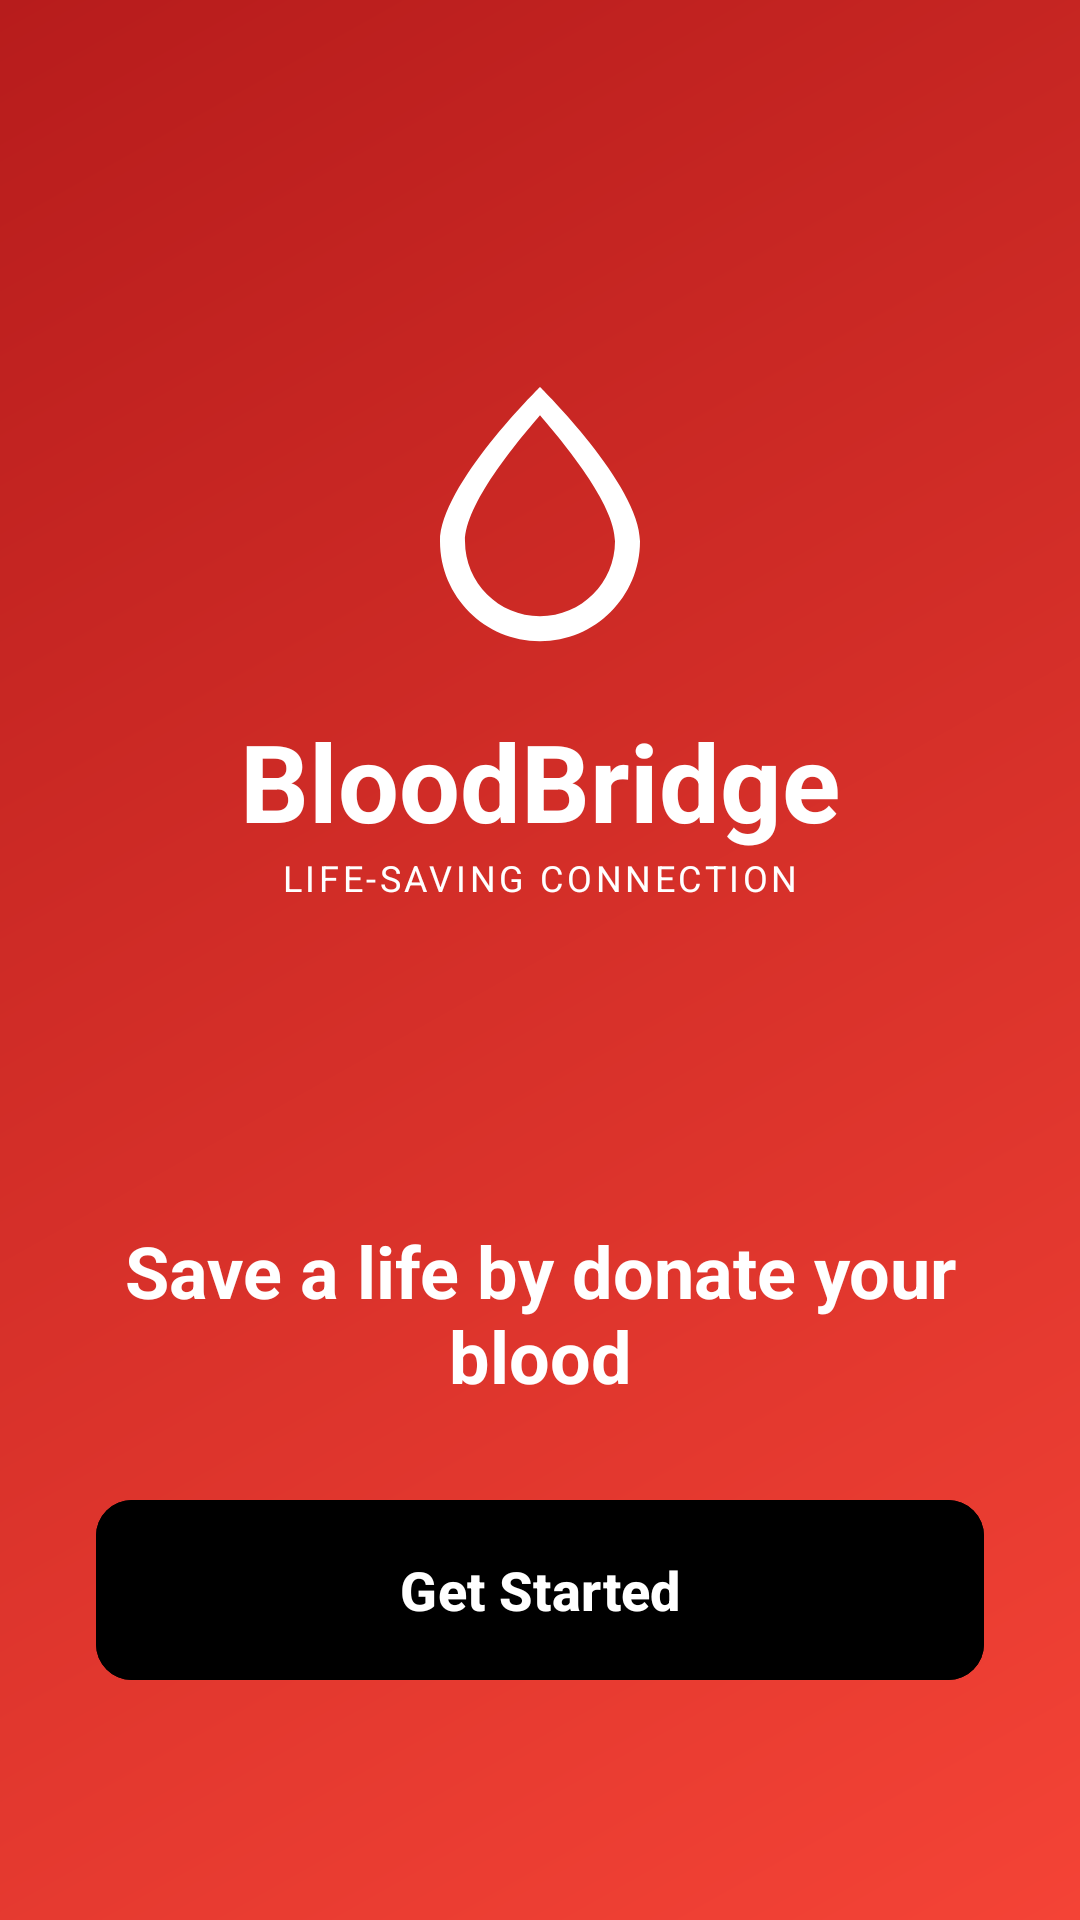

This screen was rendered from an Android layout file. Write that file and the resources it references.
<!-- AndroidManifest.xml: application theme Theme.BloodBridge -->
<!-- res/layout/activity_splash.xml -->
<?xml version="1.0" encoding="utf-8"?>
<androidx.constraintlayout.widget.ConstraintLayout xmlns:android="http://schemas.android.com/apk/res/android"
    xmlns:app="http://schemas.android.com/apk/res-auto"
    xmlns:tools="http://schemas.android.com/tools"
    android:layout_width="match_parent"
    android:layout_height="match_parent"
    android:background="@drawable/bg_splash_gradient"
    tools:context=".Views.SplashActivity">

    <ImageView
        android:id="@+id/ivLogo"
        android:layout_width="100dp"
        android:layout_height="100dp"
        android:layout_marginTop="120dp"
        android:src="@drawable/ic_blood_drop"
        app:layout_constraintEnd_toEndOf="parent"
        app:layout_constraintStart_toStartOf="parent"
        app:layout_constraintTop_toTopOf="parent" />

    <TextView
        android:id="@+id/tvAppName"
        android:layout_width="wrap_content"
        android:layout_height="wrap_content"
        android:layout_marginTop="16dp"
        android:text="BloodBridge"
        android:textColor="#FFFFFF"
        android:textSize="36sp"
        android:textStyle="bold"
        app:layout_constraintEnd_toEndOf="parent"
        app:layout_constraintStart_toStartOf="parent"
        app:layout_constraintTop_toBottomOf="@+id/ivLogo" />

    <TextView
        android:id="@+id/tvTagline"
        android:layout_width="wrap_content"
        android:layout_height="wrap_content"
        android:text="LIFE-SAVING CONNECTION"
        android:textColor="#FFFFFF"
        android:textSize="12sp"
        android:letterSpacing="0.1"
        app:layout_constraintEnd_toEndOf="parent"
        app:layout_constraintStart_toStartOf="parent"
        app:layout_constraintTop_toBottomOf="@+id/tvAppName" />

    <TextView
        android:id="@+id/tvCallToAction"
        android:layout_width="0dp"
        android:layout_height="wrap_content"
        android:layout_marginStart="40dp"
        android:layout_marginEnd="40dp"
        android:layout_marginBottom="32dp"
        android:gravity="center"
        android:text="Save a life by donate your blood"
        android:textColor="#FFFFFF"
        android:textSize="24sp"
        android:textStyle="bold"
        app:layout_constraintBottom_toTopOf="@+id/btnGetStarted"
        app:layout_constraintEnd_toEndOf="parent"
        app:layout_constraintStart_toStartOf="parent" />

    <com.google.android.material.button.MaterialButton
        android:id="@+id/btnGetStarted"
        style="@style/AppButton.White"
        android:layout_width="match_parent"
        android:layout_height="60dp"
        android:layout_marginStart="32dp"
        android:layout_marginEnd="32dp"
        android:layout_marginBottom="80dp"
        android:text="Get Started"
        android:textSize="18sp"
        android:textStyle="bold"
        app:layout_constraintBottom_toBottomOf="parent"
        app:layout_constraintEnd_toEndOf="parent"
        app:layout_constraintStart_toStartOf="parent" />

</androidx.constraintlayout.widget.ConstraintLayout>
<!-- resources referenced by this layout -->
<resources>
  <!-- drawable bg_splash_gradient (drawable) -->
  <?xml version="1.0" encoding="utf-8"?>
  <shape xmlns:android="http://schemas.android.com/apk/res/android"
      android:shape="rectangle">
      <gradient
          android:startColor="#F44336"
          android:endColor="#B71C1C"
          android:angle="135" />
  </shape>
  <!-- drawable ic_blood_drop (drawable) -->
  <vector xmlns:android="http://schemas.android.com/apk/res/android"
      android:width="120dp"
      android:height="120dp"
      android:viewportWidth="24"
      android:viewportHeight="24">
      <path
          android:fillColor="#FFFFFF"
          android:pathData="L12,2.15C12,2.15 4,10 4,14.5C4,18.92 7.58,22.5 12,22.5C16.42,22.5 20,18.92 20,14.5C20,10 12,2.15 12,2.15ZM12,20.5C8.69,20.5 6,17.81 6,14.5C6,11.53 10.15,6.58 12,4.42C13.85,6.58 18,11.52 18,14.5C18,17.81 15.31,20.5 12,20.5Z" />
  </vector>
  <style name="AppButton.White" parent="Widget.Material3.Button">
          <item name="android:textColor">@color/selector_white_to_red_text</item>
          <item name="backgroundTint">@color/selector_white_to_red_bg</item>
          <item name="strokeColor">@color/selector_white_to_red_stroke</item>
          <item name="strokeWidth">1.5dp</item>
          <item name="android:stateListAnimator">@animator/btn_hover_elevation</item>
          <item name="cornerRadius">12dp</item>
          <item name="android:insetTop">0dp</item>
          <item name="android:insetBottom">0dp</item>
      </style>
  <style name="Theme.BloodBridge" parent="Base.Theme.BloodBridge" />
  <style name="Base.Theme.BloodBridge" parent="Theme.Material3.DayNight.NoActionBar">
          
          
      </style>
</resources>
